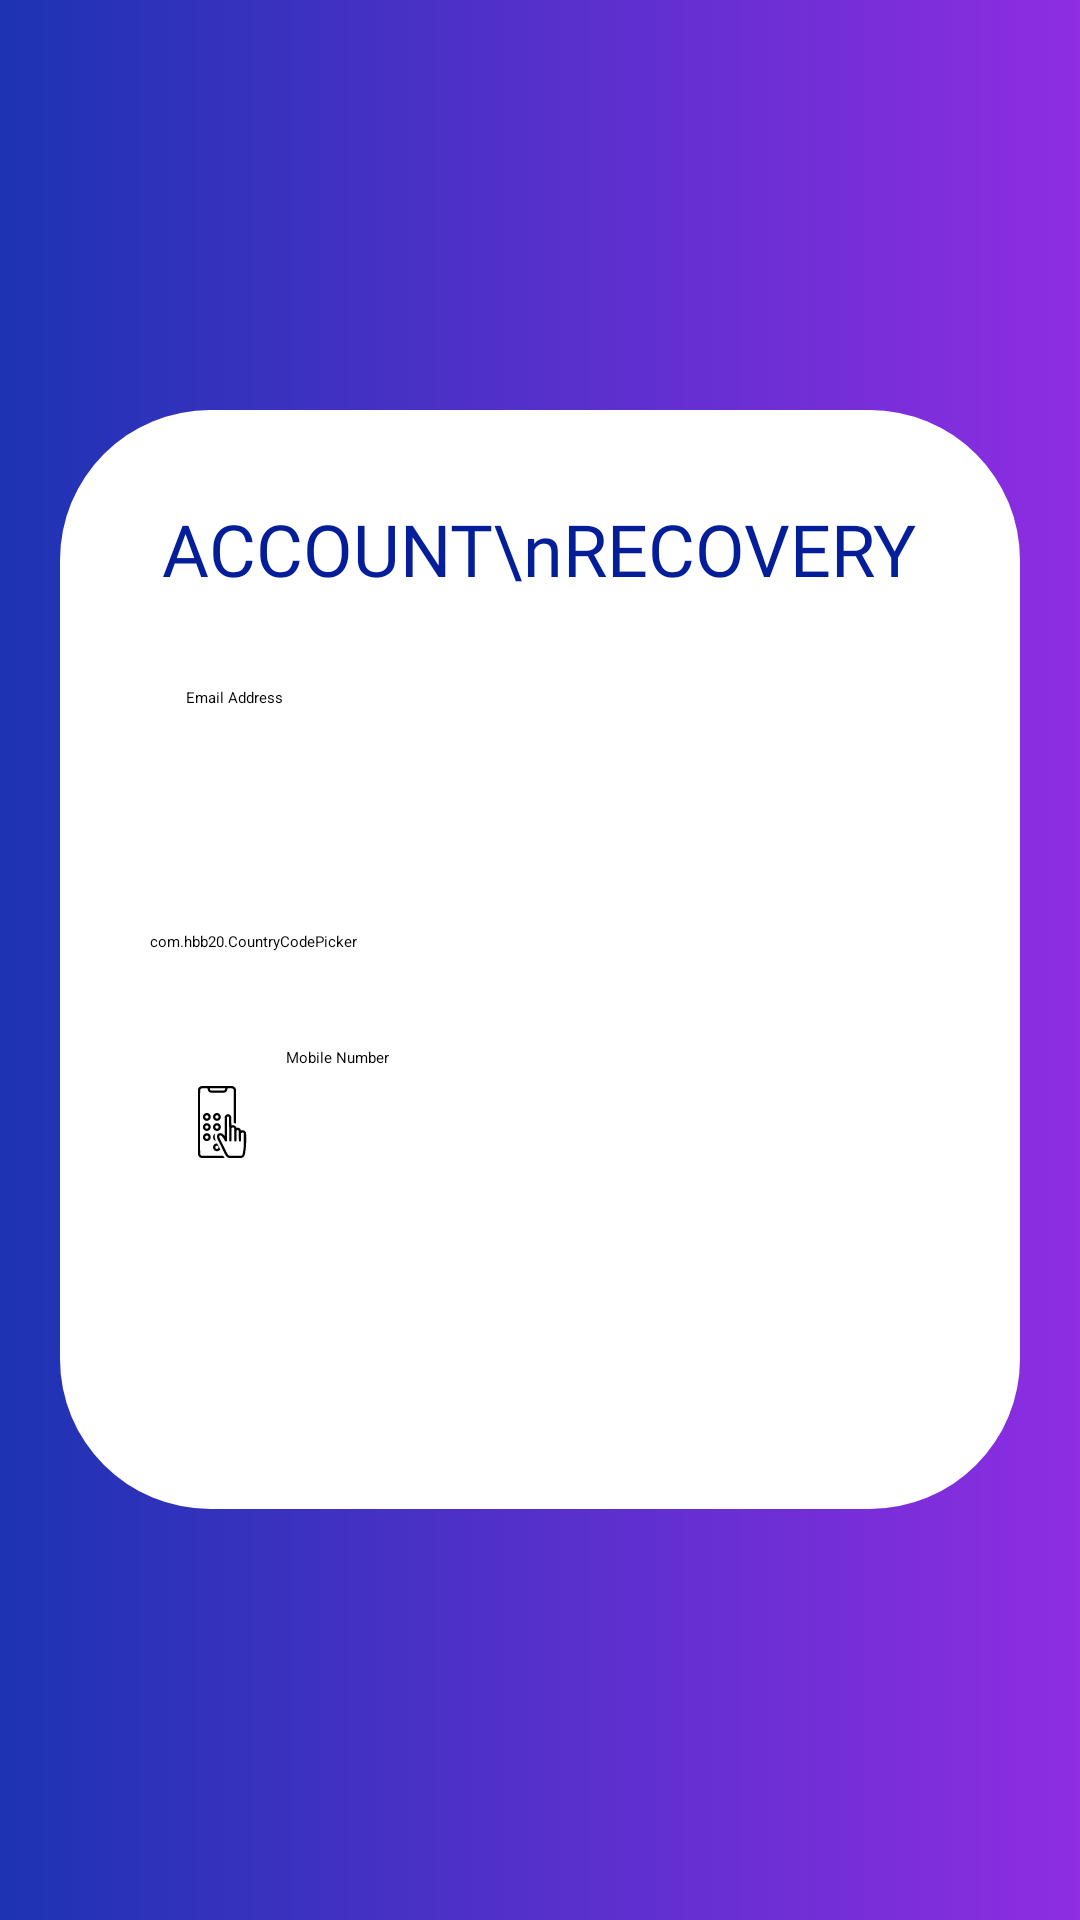

The Android layout XML behind this screen, and the referenced resources:
<!-- AndroidManifest.xml: application theme Theme._1 -->
<!-- res/layout/activity_recovery_page.xml -->
<?xml version="1.0" encoding="utf-8"?>
<LinearLayout
    xmlns:android="http://schemas.android.com/apk/res/android"
    xmlns:app="http://schemas.android.com/apk/res-auto"
    xmlns:tools="http://schemas.android.com/tools"
    android:layout_width="match_parent"
    android:layout_height="match_parent"
    android:gravity="center"
    android:orientation="vertical"
    android:background="@drawable/login_bt_gradient"
    tools:context=".Recovery_Page">

    <LinearLayout
        android:layout_width="match_parent"
        android:layout_height="wrap_content"
        android:layout_marginHorizontal="20dp"
        android:padding="30dp"
        android:background="@drawable/rounded_top_container"
        android:orientation="vertical">

        
        <TextView
            android:id="@+id/heading"
            android:layout_width="wrap_content"
            android:layout_height="wrap_content"
            android:layout_gravity="center"
            android:layout_marginBottom="20dp"
            android:fontFamily="@font/splash_screen_font1"
            android:text="ACCOUNT\nRECOVERY"
            android:textColor="@color/button_bg"
            android:textSize="24sp" />

        
        <LinearLayout
            android:id="@+id/email_layout"
            android:layout_width="match_parent"
            android:layout_height="wrap_content"
            android:layout_marginTop="10dp"
            android:orientation="horizontal">

            <EditText
                android:id="@+id/et_email"
                android:layout_width="0dp"
                android:layout_height="50dp"
                android:layout_weight="1"
                android:drawableLeft="@drawable/ic_mail"
                android:drawablePadding="8dp"
                android:hint="Email Address"
                android:inputType="textEmailAddress"
                android:paddingStart="12dp"
                android:textColorHint="@color/registration_bg" />


        </LinearLayout>
        <LinearLayout
            android:layout_width="match_parent"
            android:layout_height="wrap_content"
            android:layout_marginTop="10dp"
            android:orientation="horizontal">

            <com.hbb20.CountryCodePicker
                android:id="@+id/ccp"
                android:layout_width="wrap_content"
                android:layout_height="50sp"
                android:padding="0dp"
                android:background="@drawable/rounded_corner"
                android:backgroundTint="@color/white"
                app:ccp_arrowColor="@color/black"
                app:ccp_contentColor="@color/black"
                app:ccp_flagBorderColor="@color/black" />
        </LinearLayout>

        <LinearLayout
            android:id="@+id/mobile_layout"
            android:layout_width="match_parent"
            android:layout_height="wrap_content"
            android:layout_marginTop="10dp"
            android:orientation="horizontal">

            <EditText
                android:id="@+id/mobileNumber"
                android:layout_width="0dp"
                android:layout_height="50dp"
                android:layout_weight="1"
                android:drawableLeft="@drawable/mobile"
                android:hint=" Mobile Number"

                android:digits="0123456789"
                android:textColor="@color/registration_bg"
                android:maxLength="11"
                android:drawablePadding="8dp"
                android:inputType="textEmailAddress"
                android:paddingStart="12dp"
                android:textColorHint="@color/registration_bg" />


        </LinearLayout>
        
        <ImageButton
            android:id="@+id/btn_recovery_submit"
            android:layout_width="50dp"
            android:layout_height="50dp"
            android:layout_gravity="end"
            android:layout_marginTop="24dp"
            android:background="@drawable/circular_button"
            android:contentDescription="Proceed to recovery"
            android:src="@drawable/forword_arrow" />
    </LinearLayout>
</LinearLayout>
<!-- resources referenced by this layout -->
<resources>
  <color name="black">#FF000000</color>
  <color name="button_bg">#041D99</color>
  <color name="registration_bg">#FF000000</color>
  <color name="white">#FFFFFFFF</color>
  <!-- drawable forword_arrow (drawable) -->
  <vector xmlns:android="http://schemas.android.com/apk/res/android" android:autoMirrored="true" android:height="24dp" android:tint="#FFFFFFFF" android:viewportHeight="24" android:viewportWidth="24" android:width="24dp">
        
      <path android:fillColor="@color/white" android:pathData="M12,4l-1.41,1.41L16.17,11H4v2h12.17l-5.58,5.59L12,20l8,-8z"/>
      
  </vector>
  <!-- drawable login_bt_gradient (drawable) -->
  <?xml version="1.0" encoding="utf-8"?>
  <shape xmlns:android="http://schemas.android.com/apk/res/android">
  
      <gradient
          android:angle="0"
          android:startColor="#1D33B3"
          android:endColor="#8E2DE2"
          android:type="linear" />
  </shape>
  <!-- drawable mobile: vector/xml drawable (drawable, 5675 chars, omitted) -->
  <!-- drawable rounded_corner (drawable) -->
  <?xml version="1.0" encoding="utf-8"?>
  <shape xmlns:android="http://schemas.android.com/apk/res/android"
      android:shape="rectangle">
  
      <solid android:color="@color/text_feild_bg" />
      <corners android:radius="12dp" />
      <padding android:left="10dp" android:right="10dp" />
  </shape>
  <!-- drawable rounded_top_container (drawable) -->
  <shape xmlns:android="http://schemas.android.com/apk/res/android">
      <solid android:color="@color/text_feild_bg"/>
      <corners android:topLeftRadius="50dp" android:topRightRadius="50dp"
          android:bottomLeftRadius="50dp"
          android:bottomRightRadius="50dp"
          />
  
  
  </shape>
  <color name="text_feild_bg">#FFFFFFFF</color>
</resources>
